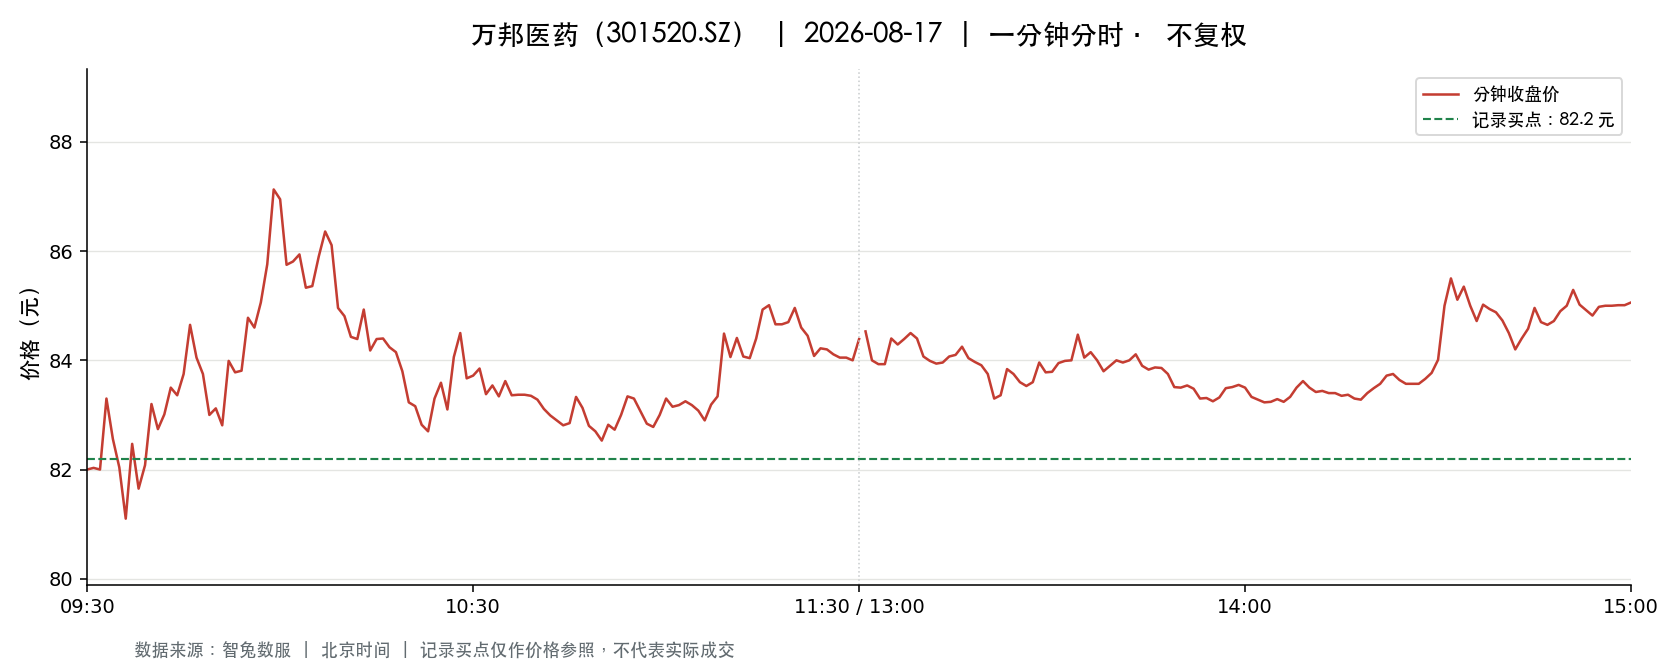

The data file committed next to this chart (first rows):
t, o, h, l, c, v, a, pc, sf
2026-08-17 09:30:00, 82.0, 82.0, 82.0, 82.0, 1702, 13956400, 85.79, 0.0
2026-08-17 09:31:00, 82.39, 83.43, 82.03, 82.03, 4235, 34898180, 82.0, 0.0
2026-08-17 09:32:00, 82.01, 82.01, 80.54, 82.0, 4538, 36903446, 82.03, 0.0
2026-08-17 09:33:00, 82.0, 83.3, 82.0, 83.3, 2577, 21343491, 82.0, 0.0
2026-08-17 09:34:00, 83.3, 83.75, 82.33, 82.56, 2353, 19507725, 83.3, 0.0
2026-08-17 09:35:00, 82.41, 83.28, 82.04, 82.04, 1673, 13822793, 82.56, 0.0
2026-08-17 09:36:00, 82.0, 82.01, 81.0, 81.1, 2879, 23420021, 82.04, 0.0
2026-08-17 09:37:00, 81.5, 82.85, 81.3, 82.47, 1537, 12567579, 81.1, 0.0
2026-08-17 09:38:00, 82.47, 82.47, 81.65, 81.65, 983.0, 8062555, 82.47, 0.0
2026-08-17 09:39:00, 81.63, 82.08, 81.56, 82.08, 1037, 8470370, 81.65, 0.0
2026-08-17 09:40:00, 82.1, 83.21, 82.1, 83.2, 1125, 9297367, 82.08, 0.0
2026-08-17 09:41:00, 83.19, 83.29, 82.74, 82.74, 1106, 9188535, 83.2, 0.0
2026-08-17 09:42:00, 82.6, 83.01, 82.3, 83.01, 904.0, 7466137, 82.74, 0.0
2026-08-17 09:43:00, 83.01, 83.86, 83.01, 83.5, 1321, 11023323, 83.01, 0.0
2026-08-17 09:44:00, 83.32, 83.59, 83.31, 83.36, 1271, 10607457, 83.5, 0.0
2026-08-17 09:45:00, 83.47, 83.75, 83.38, 83.75, 1513, 12637963, 83.36, 0.0
2026-08-17 09:46:00, 83.79, 84.8, 83.79, 84.65, 1785, 15081628, 83.75, 0.0
2026-08-17 09:47:00, 84.69, 84.69, 83.96, 84.05, 1617, 13656869, 84.65, 0.0
2026-08-17 09:48:00, 84.1, 84.25, 83.5, 83.75, 1515, 12730195, 84.05, 0.0
2026-08-17 09:49:00, 83.98, 84.03, 83.0, 83.0, 901.0, 7531048, 83.75, 0.0
2026-08-17 09:50:00, 83.1, 83.51, 83.06, 83.12, 963.0, 8012511, 83.0, 0.0
2026-08-17 09:51:00, 83.1, 83.1, 82.81, 82.81, 674.0, 5598298, 83.12, 0.0
2026-08-17 09:52:00, 82.85, 83.99, 82.85, 83.99, 686.0, 5706742, 82.81, 0.0
2026-08-17 09:53:00, 83.9, 83.99, 83.27, 83.78, 483.0, 4046166, 83.99, 0.0
2026-08-17 09:54:00, 83.58, 83.81, 83.55, 83.81, 515.0, 4310843, 83.78, 0.0
2026-08-17 09:55:00, 83.82, 84.78, 83.82, 84.78, 571.0, 4818098, 83.81, 0.0
2026-08-17 09:56:00, 84.8, 84.95, 84.48, 84.6, 1532, 12980593, 84.78, 0.0
2026-08-17 09:57:00, 84.48, 85.06, 84.48, 85.06, 1027, 8714013, 84.6, 0.0
2026-08-17 09:58:00, 85.1, 85.76, 85.1, 85.76, 2174, 18601505, 85.06, 0.0
2026-08-17 09:59:00, 85.78, 87.13, 85.78, 87.13, 2013, 17363419, 85.76, 0.0
2026-08-17 10:00:00, 87.2, 87.77, 86.95, 86.95, 5221, 45608979, 87.13, 0.0
2026-08-17 10:01:00, 86.88, 86.88, 85.71, 85.75, 2217, 19097962, 86.95, 0.0
2026-08-17 10:02:00, 85.5, 85.81, 85.0, 85.81, 1282, 10966263, 85.75, 0.0
2026-08-17 10:03:00, 85.81, 86.49, 85.81, 85.94, 1718, 14818703, 85.81, 0.0
2026-08-17 10:04:00, 85.6, 85.6, 85.0, 85.33, 1075, 9171598, 85.94, 0.0
2026-08-17 10:05:00, 85.33, 85.63, 85.1, 85.36, 1032, 8816212, 85.33, 0.0
2026-08-17 10:06:00, 85.21, 85.9, 85.21, 85.9, 443.0, 3788204, 85.36, 0.0
2026-08-17 10:07:00, 85.9, 86.36, 85.9, 86.36, 1247, 10742934, 85.9, 0.0
2026-08-17 10:08:00, 86.57, 86.65, 85.78, 86.11, 1548, 13350702, 86.36, 0.0
2026-08-17 10:09:00, 85.8, 85.8, 84.96, 84.96, 1034, 8817086, 86.11, 0.0
2026-08-17 10:10:00, 84.86, 84.86, 83.97, 84.81, 768.0, 6464238, 84.96, 0.0
2026-08-17 10:11:00, 84.52, 84.99, 84.4, 84.43, 686.0, 5799273, 84.81, 0.0
2026-08-17 10:12:00, 84.24, 84.39, 84.08, 84.39, 498.0, 4196520, 84.43, 0.0
2026-08-17 10:13:00, 84.22, 84.93, 84.2, 84.93, 696.0, 5889770, 84.39, 0.0
2026-08-17 10:14:00, 84.88, 84.88, 84.18, 84.18, 529.0, 4470003, 84.93, 0.0
2026-08-17 10:15:00, 84.18, 84.39, 84.18, 84.39, 359.0, 3022824, 84.18, 0.0
2026-08-17 10:16:00, 84.38, 84.47, 84.37, 84.4, 305.0, 2573709, 84.39, 0.0
2026-08-17 10:17:00, 84.38, 84.4, 84.17, 84.24, 291.0, 2453404, 84.4, 0.0
2026-08-17 10:18:00, 84.22, 84.25, 84.15, 84.15, 225.0, 1892441, 84.24, 0.0
2026-08-17 10:19:00, 84.1, 84.1, 83.8, 83.8, 733.0, 6155829, 84.15, 0.0
2026-08-17 10:20:00, 83.8, 83.8, 83.23, 83.23, 465.0, 3877744, 83.8, 0.0
2026-08-17 10:21:00, 83.23, 83.23, 83.16, 83.16, 572.0, 4759602, 83.23, 0.0
2026-08-17 10:22:00, 83.15, 83.15, 82.82, 82.82, 564.0, 4682285, 83.16, 0.0
2026-08-17 10:23:00, 82.76, 82.76, 82.5, 82.7, 824.0, 6807676, 82.82, 0.0
2026-08-17 10:24:00, 82.7, 83.3, 82.68, 83.3, 569.0, 4720815, 82.7, 0.0
2026-08-17 10:25:00, 83.36, 83.59, 83.36, 83.59, 357.0, 2976919, 83.3, 0.0
2026-08-17 10:26:00, 83.59, 83.59, 83.09, 83.1, 674.0, 5616377, 83.59, 0.0
2026-08-17 10:27:00, 83.1, 84.06, 83.1, 84.06, 240.0, 2000544, 83.1, 0.0
2026-08-17 10:28:00, 84.0, 84.86, 84.0, 84.5, 534.0, 4519641, 84.06, 0.0
2026-08-17 10:29:00, 84.39, 84.71, 83.3, 83.67, 292.0, 2450772, 84.5, 0.0
... 181 more rows
